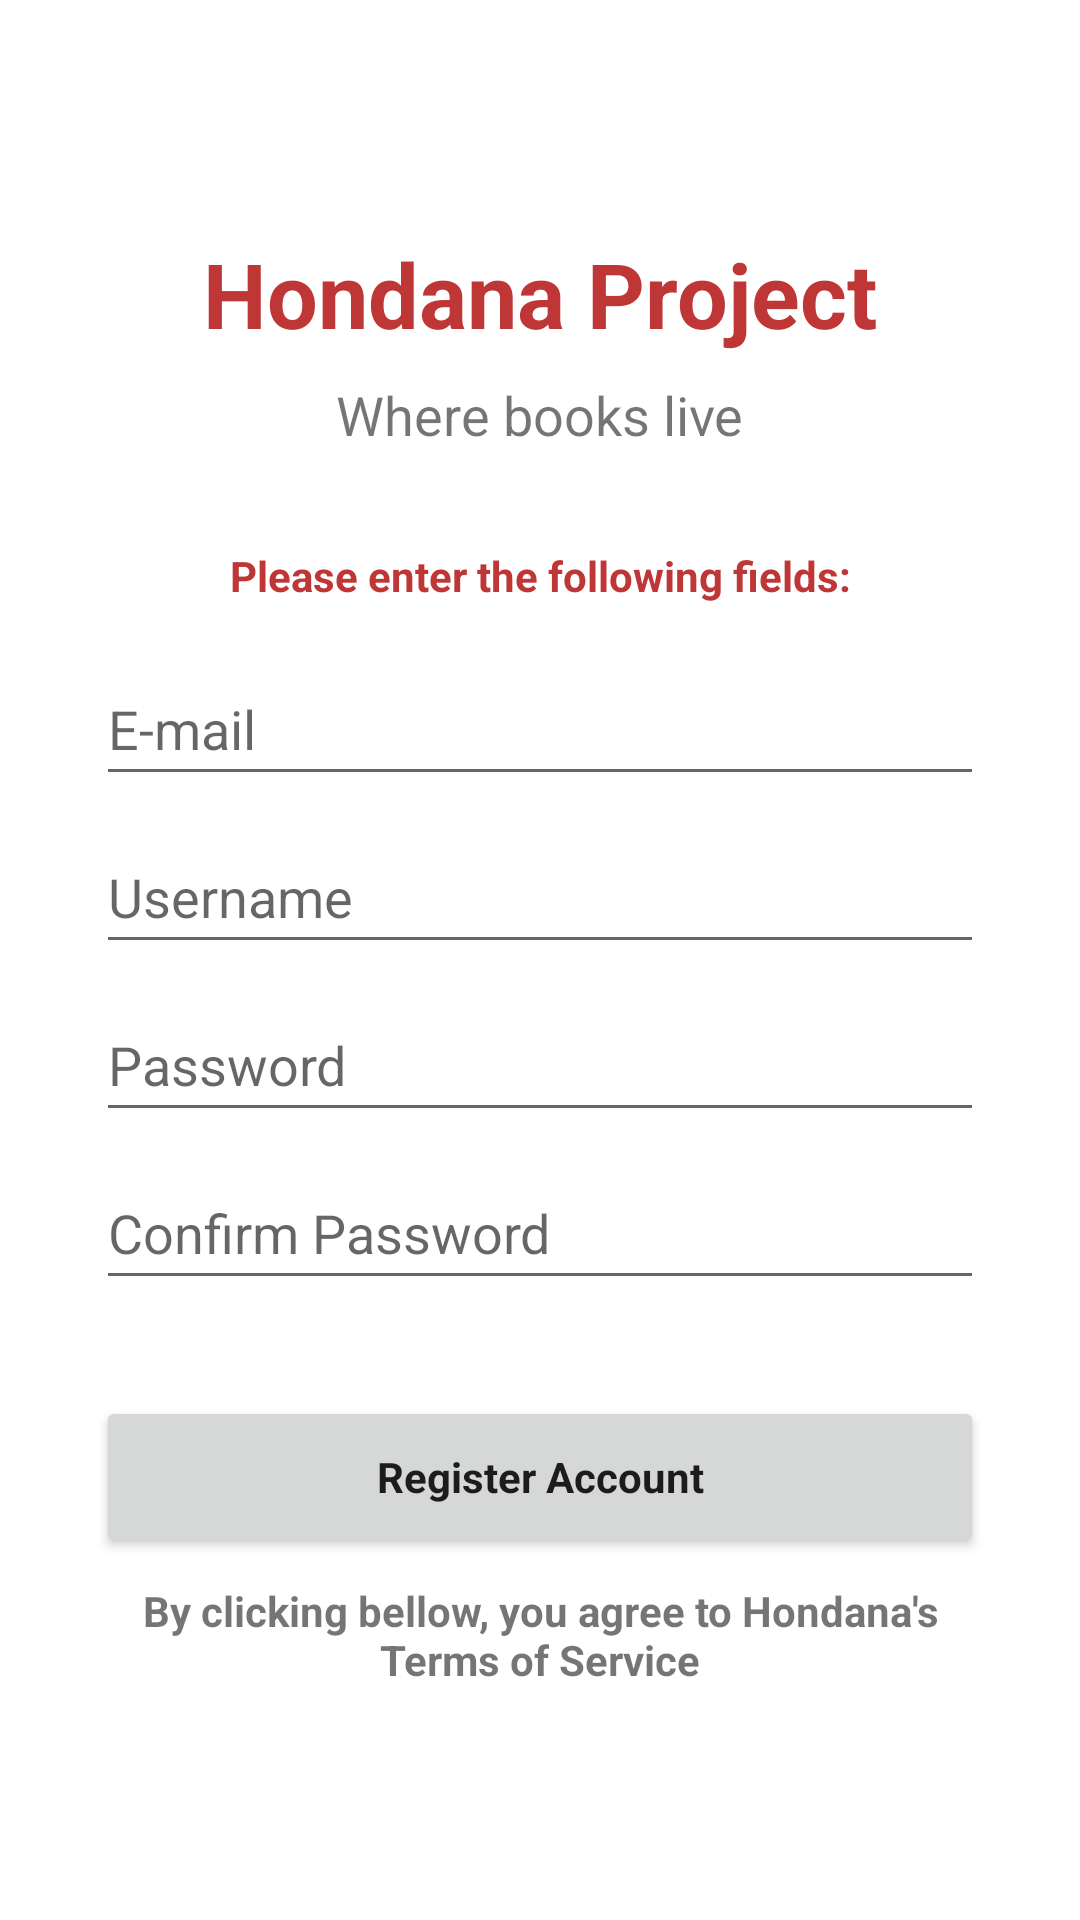

Here is an Android app screen rendered from its layout file. Give the layout XML and the strings, colors and styles it references.
<!-- AndroidManifest.xml: application theme Theme.MyLogin -->
<!-- res/layout/activity_register.xml -->
<?xml version="1.0" encoding="utf-8"?>
<androidx.constraintlayout.widget.ConstraintLayout xmlns:android="http://schemas.android.com/apk/res/android"
    xmlns:app="http://schemas.android.com/apk/res-auto"
    xmlns:tools="http://schemas.android.com/tools"
    android:layout_width="match_parent"
    android:layout_height="match_parent"
    tools:context=".RegisterActivity">

    <androidx.constraintlayout.widget.ConstraintLayout
        android:layout_width="0dp"
        android:layout_height="wrap_content"
        app:layout_constraintBottom_toBottomOf="parent"
        app:layout_constraintEnd_toEndOf="parent"
        app:layout_constraintStart_toStartOf="parent"
        app:layout_constraintTop_toTopOf="parent">

        <TextView
            android:id="@+id/txtTitleLogin2"
            android:layout_width="wrap_content"
            android:layout_height="wrap_content"
            android:text="Hondana Project"
            android:textColor="@color/primary"
            android:textSize="30sp"
            android:textStyle="bold"
            app:layout_constraintEnd_toEndOf="parent"
            app:layout_constraintStart_toStartOf="parent"
            app:layout_constraintTop_toTopOf="parent" />

        <TextView
            android:id="@+id/txtSloganLogin2"
            android:layout_width="wrap_content"
            android:layout_height="wrap_content"
            android:layout_marginTop="8dp"
            android:text="Where books live"
            android:textSize="18sp"
            app:layout_constraintEnd_toEndOf="parent"
            app:layout_constraintStart_toStartOf="parent"
            app:layout_constraintTop_toBottomOf="@+id/txtTitleLogin2" />

        <TextView
            android:id="@+id/txtSignUp2"
            android:layout_width="wrap_content"
            android:layout_height="wrap_content"
            android:layout_marginTop="32dp"
            android:text="Please enter the following fields:"
            android:textColor="@color/primary"
            android:textStyle="bold"
            app:layout_constraintEnd_toEndOf="parent"
            app:layout_constraintStart_toStartOf="parent"
            app:layout_constraintTop_toBottomOf="@+id/txtSloganLogin2" />

        <TextView
            android:id="@+id/txtForgot2"
            android:layout_width="0dp"
            android:layout_height="wrap_content"
            android:layout_marginStart="32dp"
            android:layout_marginTop="8dp"
            android:layout_marginEnd="32dp"
            android:lines="2"
            android:text="By clicking bellow, you agree to Hondana's Terms of Service"
            android:textAlignment="center"
            android:textStyle="bold"
            app:layout_constraintEnd_toEndOf="parent"
            app:layout_constraintStart_toStartOf="parent"
            app:layout_constraintTop_toBottomOf="@+id/btnAddUser" />

        <EditText
            android:id="@+id/editEmail"
            android:layout_width="0dp"
            android:layout_height="wrap_content"
            android:layout_marginStart="32dp"
            android:layout_marginTop="16dp"
            android:layout_marginEnd="32dp"
            android:ems="10"
            android:hint="E-mail"
            android:inputType="textPersonName"
            android:minHeight="48dp"
            app:layout_constraintEnd_toEndOf="parent"
            app:layout_constraintStart_toStartOf="parent"
            app:layout_constraintTop_toBottomOf="@+id/txtSignUp2" />

        <EditText
            android:id="@+id/editUsername2"
            android:layout_width="0dp"
            android:layout_height="wrap_content"
            android:layout_marginStart="32dp"
            android:layout_marginTop="8dp"
            android:layout_marginEnd="32dp"
            android:ems="10"
            android:hint="Username"
            android:inputType="textPersonName"
            android:minHeight="48dp"
            app:layout_constraintEnd_toEndOf="parent"
            app:layout_constraintStart_toStartOf="parent"
            app:layout_constraintTop_toBottomOf="@+id/editEmail" />

        <EditText
            android:id="@+id/editPasswordc1"
            android:layout_width="0dp"
            android:layout_height="wrap_content"
            android:layout_marginStart="32dp"
            android:layout_marginTop="8dp"
            android:layout_marginEnd="32dp"
            android:ems="10"
            android:hint="Password"
            android:inputType="textPassword"
            android:minHeight="48dp"
            app:layout_constraintEnd_toEndOf="parent"
            app:layout_constraintStart_toStartOf="parent"
            app:layout_constraintTop_toBottomOf="@+id/editUsername2" />

        <EditText
            android:id="@+id/editPasswordc2"
            android:layout_width="0dp"
            android:layout_height="wrap_content"
            android:layout_marginStart="32dp"
            android:layout_marginTop="8dp"
            android:layout_marginEnd="32dp"
            android:ems="10"
            android:hint="Confirm Password"
            android:inputType="textPassword"
            android:minHeight="48dp"
            app:layout_constraintEnd_toEndOf="parent"
            app:layout_constraintStart_toStartOf="parent"
            app:layout_constraintTop_toBottomOf="@+id/editPasswordc1" />

        <Button
            android:id="@+id/btnAddUser"
            android:layout_width="0dp"
            android:layout_height="54dp"
            android:layout_marginStart="32dp"
            android:layout_marginTop="32dp"
            android:layout_marginEnd="32dp"
            android:text="Register Account"
            android:textAppearance="@style/TextAppearance.AppCompat.Body1"
            android:textStyle="bold"
            app:cornerRadius="24dp"
            app:layout_constraintEnd_toEndOf="parent"
            app:layout_constraintStart_toStartOf="parent"
            app:layout_constraintTop_toBottomOf="@+id/editPasswordc2" />
    </androidx.constraintlayout.widget.ConstraintLayout>
</androidx.constraintlayout.widget.ConstraintLayout>
<!-- resources referenced by this layout -->
<resources>
  <color name="primary">#BF3636</color>
  <style name="Theme.MyLogin" parent="Theme.MaterialComponents.DayNight.NoActionBar">
          
          <item name="colorPrimary">@color/primary</item>
          <item name="colorPrimaryVariant">@color/primary</item>
          <item name="colorOnPrimary">@color/white</item>
          
          <item name="colorSecondary">@color/primary</item>
          <item name="colorSecondaryVariant">@color/primary</item>
          <item name="colorOnSecondary">@color/black</item>
          
          
          <item name="android:navigationBarColor">@android:color/transparent</item>
          
          <item name="android:statusBarColor">@android:color/transparent</item>
          
          <item name="android:windowLightStatusBar">true</item>
      </style>
  <color name="white">#FFFFFFFF</color>
  <color name="black">#FF000000</color>
</resources>
